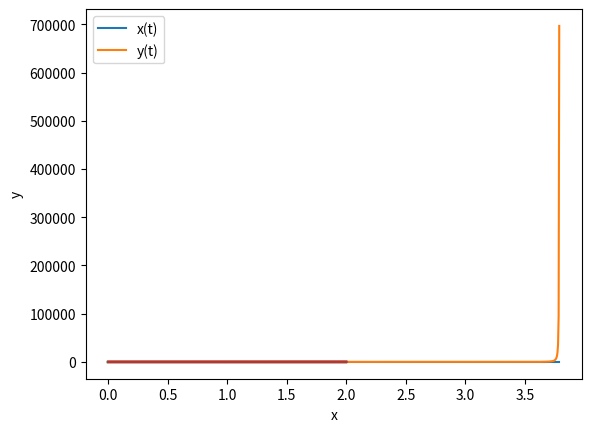

Source code (Python):
#Numerical Experiments with the Henon-Heiles Sytem of ODEs
# [redacted]
import numpy as np
from scipy.integrate import solve_ivp
import matplotlib.pyplot as plt

#Define the Henon-Heiles System
def odes(t, y, l):
    dydt = np.zeros_like(y)
    dydt[0] = y[1]
    dydt[1] = -y[0] - 2*l*y[0]*y[2]
    dydt[2] = y[3]
    dydt[3] = y[2] - l*(y[0]**2 - y[2]**2)
    return dydt

# set initial conditions and time grid
y0 = [0,0.1,0.1,0.2]

t_span = [0,5]
t_eval = np.linspace(t_span[0], t_span[1], 1000)

#parameters
l = 1

# solve the dynamical  system
sol = solve_ivp(odes, t_span, y0, t_eval=t_eval, args = (l,), method="Radau")

# plot the solution - phase plot
plt.plot(sol.t, sol.y[0], label='x(t)')
plt.plot(sol.t, sol.y[2], label='y(t)')
plt.xlabel('t')
plt.legend()
plt.show()

#Experiment with Multiple Initial Conditions - difficult to maintain due to nonlinearity of system
#Need to manage initial conditions carefully
for i in range(11):
    y0 = np.random.rand(4)
    t_span = [0,2] # time interval to integrate over
    t_eval = np.linspace(t_span[0], t_span[1], 1000) # time grid for output

    #parameters
    l = 1

    # solve the ODEs
    sol = solve_ivp(odes, t_span, y0, t_eval=t_eval, args = (1,), method="BDF")

    # plot the solution
    plt.plot(sol.t, sol.y[0], label='x(t)')
    plt.plot(sol.t, sol.y[2], label='y(t)')
    
plt.xlabel('x')
plt.ylabel('y')
plt.show()
